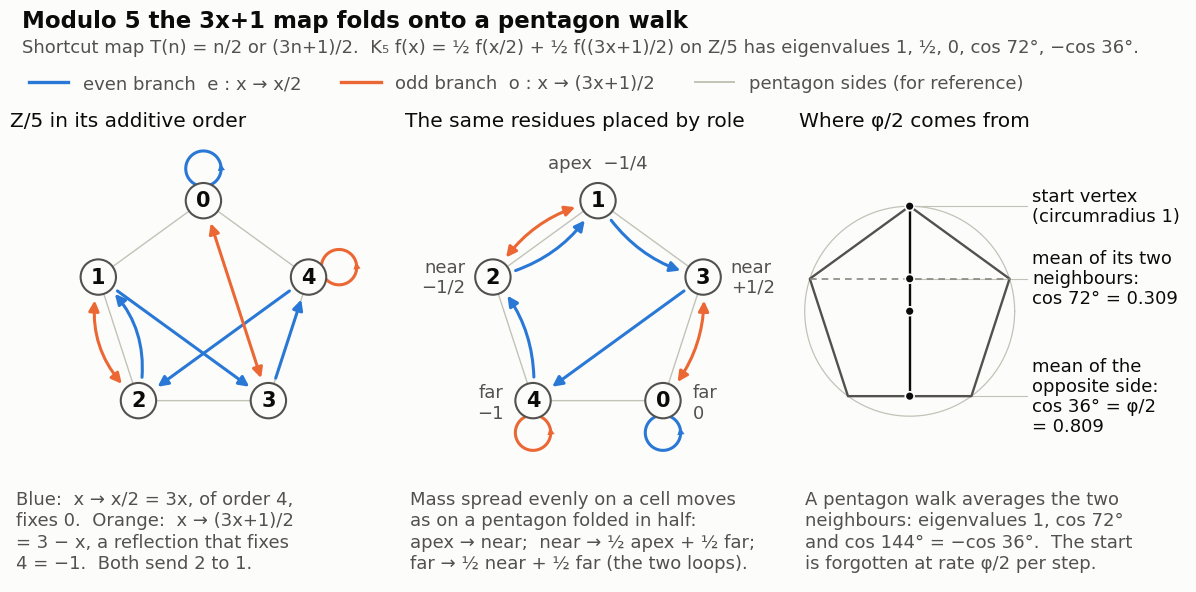

The matplotlib source for this figure: (Note: this script raises an exception after producing the figure.)
"""Site figure for site/explore/folded-pentagon.md: modulo 5 the 3x+1 map folds onto a pentagon walk.

Adapted from scripts/thirty_six/golden_kernel/fig_pentagon.py for the width of the site's text column:
narrower canvas, larger type, shorter captions, and a title worded as Theorem A states it (a quotient
of the residue chain, not an isomorphism).  Writes site/public/data/collatz_folded_pentagon.png.

Panel 1: Z/5 on the additive pentagon with the two branches  e: x -> x/2 = 3x  and  o: x -> (3x+1)/2 = 3 - x.
Panel 2: the same five residues placed by their role (apex -1/4; near pair +-1/2; far pair 0, -1).
Panel 3: the regular pentagon: cos 72 = 1/(2 phi) and cos 36 = phi/2 as the two 'mean of the neighbours' ratios.

Colour carries the branch (two hues, the pair validated in the original script with the dataviz skill's
validate_palette.js); the residues' roles are given by direct labels, never by colour alone.

Run:  C:/repos/collatz/.venv/Scripts/python.exe -X utf8 fig_folded_pentagon.py
"""
from __future__ import annotations

from pathlib import Path

import matplotlib

matplotlib.use("Agg")
import matplotlib.pyplot as plt  # noqa: E402
import numpy as np  # noqa: E402
from matplotlib.patches import Circle, FancyArrowPatch  # noqa: E402

SURFACE = "#fcfcfb"
INK = "#0b0b0b"
INK2 = "#52514e"
MUTED = "#898781"
HAIR = "#c3c2b7"
C_E = "#2a78d6"   # even branch  (categorical slot 1)
C_O = "#eb6834"   # odd branch   (categorical slot 2)

FS = 13.0         # smallest type on the figure: about 10 px when the PNG is shown 688 px wide
plt.rcParams.update({"font.family": "DejaVu Sans", "font.size": FS, "text.color": INK, "axes.edgecolor": HAIR})


def ring(order: list[int], radius: float = 1.0) -> dict[int, np.ndarray]:
    """positions of the residues in the given cyclic order, first one at the top, going counter-clockwise."""
    return {r: radius * np.array([np.cos(np.pi / 2 + 2 * np.pi * i / 5), np.sin(np.pi / 2 + 2 * np.pi * i / 5)]) for i, r in enumerate(order)}


def node(ax, xy, label, sub=None, off=(0.0, 0.0), ha="center"):
    ax.add_patch(Circle(xy, 0.16, facecolor=SURFACE, edgecolor=INK2, linewidth=1.5, zorder=5))
    ax.text(xy[0], xy[1], str(label), ha="center", va="center", fontsize=15, fontweight="bold", zorder=6)
    if sub:
        ax.text(xy[0] + off[0], xy[1] + off[1], sub, ha=ha, va="center", fontsize=FS, color=INK2, zorder=6, linespacing=1.15)


def arrow(ax, a, b, color, rad=0.0, both=False, lw=2.2, shrink=17):
    style = "<|-|>" if both else "-|>"
    ax.add_patch(FancyArrowPatch(a, b, arrowstyle=style, mutation_scale=15, linewidth=lw, color=color,
                                 connectionstyle=f"arc3,rad={rad}", shrinkA=shrink, shrinkB=shrink, zorder=4))


def loop(ax, xy, color, direction=None):
    d = xy / np.linalg.norm(xy) if direction is None else np.array(direction, dtype=float)
    c = xy + 0.29 * d
    t = np.linspace(0, 2 * np.pi, 80)
    ax.plot(c[0] + 0.16 * np.cos(t), c[1] + 0.16 * np.sin(t), color=color, linewidth=2.2, zorder=3)
    tip = c + 0.16 * np.array([np.cos(0.3), np.sin(0.3)])
    tail = c + 0.16 * np.array([np.cos(0.0), np.sin(0.0)])
    ax.add_patch(FancyArrowPatch(tail, tip, arrowstyle="-|>", mutation_scale=13, linewidth=0, color=color, zorder=4))


def polygon(ax, pos, order, **kw):
    pts = np.array([pos[r] for r in order] + [pos[order[0]]])
    ax.plot(pts[:, 0], pts[:, 1], **kw)


def draw_branches(ax, pos, rad_e, rad_o, loop_dir=None):
    loop_dir = loop_dir or {}
    e = {x: 3 * x % 5 for x in range(5)}
    o = {x: (3 - x) % 5 for x in range(5)}
    for x in range(5):
        if e[x] == x:
            loop(ax, pos[x], C_E, loop_dir.get(x))
        else:
            arrow(ax, pos[x], pos[e[x]], C_E, rad=rad_e.get(x, 0.0))
    done = set()
    for x in range(5):
        if o[x] == x:
            loop(ax, pos[x], C_O, loop_dir.get(x))
        elif x not in done:
            arrow(ax, pos[x], pos[o[x]], C_O, rad=rad_o.get(x, 0.0), both=True)
            done |= {x, o[x]}


fig, axes = plt.subplots(1, 3, figsize=(12.0, 6.1), facecolor=SURFACE)
for ax in axes:
    ax.set_facecolor(SURFACE)
    ax.set_aspect("equal")
    ax.set_xlim(-1.75, 1.75)
    ax.set_ylim(-2.45, 1.62)
    ax.axis("off")
CAP_Y = -1.62
CAP = dict(color=INK2, fontsize=FS, va="top", linespacing=1.25)

# ------------------------------------------------------------------ panel 1: additive pentagon
ax = axes[0]
pos = ring([0, 1, 2, 3, 4])
polygon(ax, pos, [0, 1, 2, 3, 4], color=HAIR, linewidth=1.0, zorder=1)
draw_branches(ax, pos, rad_e={2: 0.3}, rad_o={1: 0.3})
for r in range(5):
    node(ax, pos[r], r)
ax.set_title("Z/5 in its additive order", fontsize=14.5, color=INK, pad=4, loc="left")
ax.text(-1.7, CAP_Y, "Blue:  x → x/2 = 3x, of order 4,\n"
                     "fixes 0.  Orange:  x → (3x+1)/2\n"
                     "= 3 − x, a reflection that fixes\n"
                     "4 = −1.  Both send 2 to 1.", **CAP)

# ------------------------------------------------------------------ panel 2: residues by role
ax = axes[1]
order2 = [1, 2, 4, 0, 3]
pos2 = ring(order2)
polygon(ax, pos2, order2, color=HAIR, linewidth=1.0, zorder=1)
draw_branches(ax, pos2, rad_e={1: 0.22, 4: 0.22, 2: 0.22}, rad_o={0: 0.22, 1: 0.22}, loop_dir={0: (0, -1), 4: (0, -1)})
subs = {1: ("apex  −1/4", (0.0, 0.34), "center"), 2: ("near\n−1/2", (-0.25, 0.0), "right"), 3: ("near\n+1/2", (0.25, 0.0), "left"),
        0: ("far\n0", (0.27, -0.02), "left"), 4: ("far\n−1", (-0.27, -0.02), "right")}
for r in range(5):
    node(ax, pos2[r], r, subs[r][0], off=subs[r][1], ha=subs[r][2])
ax.set_title("The same residues placed by role", fontsize=14.5, color=INK, pad=4, loc="left")
ax.text(-1.7, CAP_Y, "Mass spread evenly on a cell moves\n"
                     "as on a pentagon folded in half:\n"
                     "apex → near;  near → ½ apex + ½ far;\n"
                     "far → ½ near + ½ far (the two loops).", **CAP)

# ------------------------------------------------------------------ panel 3: geometry
ax = axes[2]
CEN = np.array([-0.75, 0.0])
RAD = 0.95
V = [CEN + RAD * np.array([np.cos(np.pi / 2 + 2 * np.pi * i / 5), np.sin(np.pi / 2 + 2 * np.pi * i / 5)]) for i in range(5)]
t = np.linspace(0, 2 * np.pi, 200)
ax.plot(CEN[0] + RAD * np.cos(t), CEN[1] + RAD * np.sin(t), color=HAIR, linewidth=0.9, zorder=1)
pts = np.array(V + [V[0]])
ax.plot(pts[:, 0], pts[:, 1], color=INK2, linewidth=1.7, zorder=2)
m1 = (V[1] + V[4]) / 2          # midpoint of the two neighbours of the start vertex: cos 72 from the centre
m2 = (V[2] + V[3]) / 2          # midpoint of the opposite side (the neighbours in star order): cos 36 from the centre
ax.plot([V[1][0], V[4][0]], [V[1][1], V[4][1]], color=MUTED, linewidth=1.2, linestyle=(0, (4, 3)), zorder=2)
ax.plot([m2[0], V[0][0]], [m2[1], V[0][1]], color=INK, linewidth=1.7, zorder=3)
for q in (V[0], m1, m2, CEN):
    ax.add_patch(Circle(q, 0.04, facecolor=INK, edgecolor=SURFACE, linewidth=1.2, zorder=6))
TX = 0.36
notes = ((V[0], "start vertex\n(circumradius 1)"),
         (m1, "mean of its two\nneighbours:\ncos 72° = 0.309"),
         (m2, "mean of the\nopposite side:\ncos 36° = φ/2\n= 0.809"))
for q, txt in notes:
    ax.plot([q[0] + 0.06, TX - 0.05], [q[1], q[1]], color=HAIR, linewidth=0.8, zorder=1)
    ax.text(TX, q[1], txt, fontsize=FS, color=INK, va="center", ha="left", linespacing=1.15)
ax.set_title("Where φ/2 comes from", fontsize=14.5, color=INK, pad=4, loc="left")
ax.text(-1.7, CAP_Y, "A pentagon walk averages the two\n"
                     "neighbours: eigenvalues 1, cos 72°\n"
                     "and cos 144° = −cos 36°.  The start\n"
                     "is forgotten at rate φ/2 per step.", **CAP)

# legend (two series: always present) and title
handles = [plt.Line2D([0], [0], color=C_E, linewidth=2.4, label="even branch  e : x → x/2"),
           plt.Line2D([0], [0], color=C_O, linewidth=2.4, label="odd branch  o : x → (3x+1)/2"),
           plt.Line2D([0], [0], color=HAIR, linewidth=1.4, label="pentagon sides (for reference)")]
fig.legend(handles=handles, loc="upper left", bbox_to_anchor=(0.012, 0.895), frameon=False, fontsize=FS, labelcolor=INK2, ncol=3,
           columnspacing=2.2, handlelength=2.2)
fig.suptitle("Modulo 5 the 3x+1 map folds onto a pentagon walk", x=0.02, y=0.975, ha="left", fontsize=16.5, fontweight="bold", color=INK)
fig.text(0.02, 0.905, "Shortcut map T(n) = n/2 or (3n+1)/2.  K₅ f(x) = ½ f(x/2) + ½ f((3x+1)/2) on Z/5 has eigenvalues 1, ½, 0, cos 72°, −cos 36°.",
         ha="left", fontsize=FS, color=INK2)
fig.subplots_adjust(left=0.01, right=0.99, top=0.80, bottom=0.01, wspace=0.02)
out = Path(__file__).resolve().parents[3] / "site" / "public" / "data" / "collatz_folded_pentagon.png"
fig.savefig(out, dpi=180, facecolor=SURFACE)
print("wrote", out)
